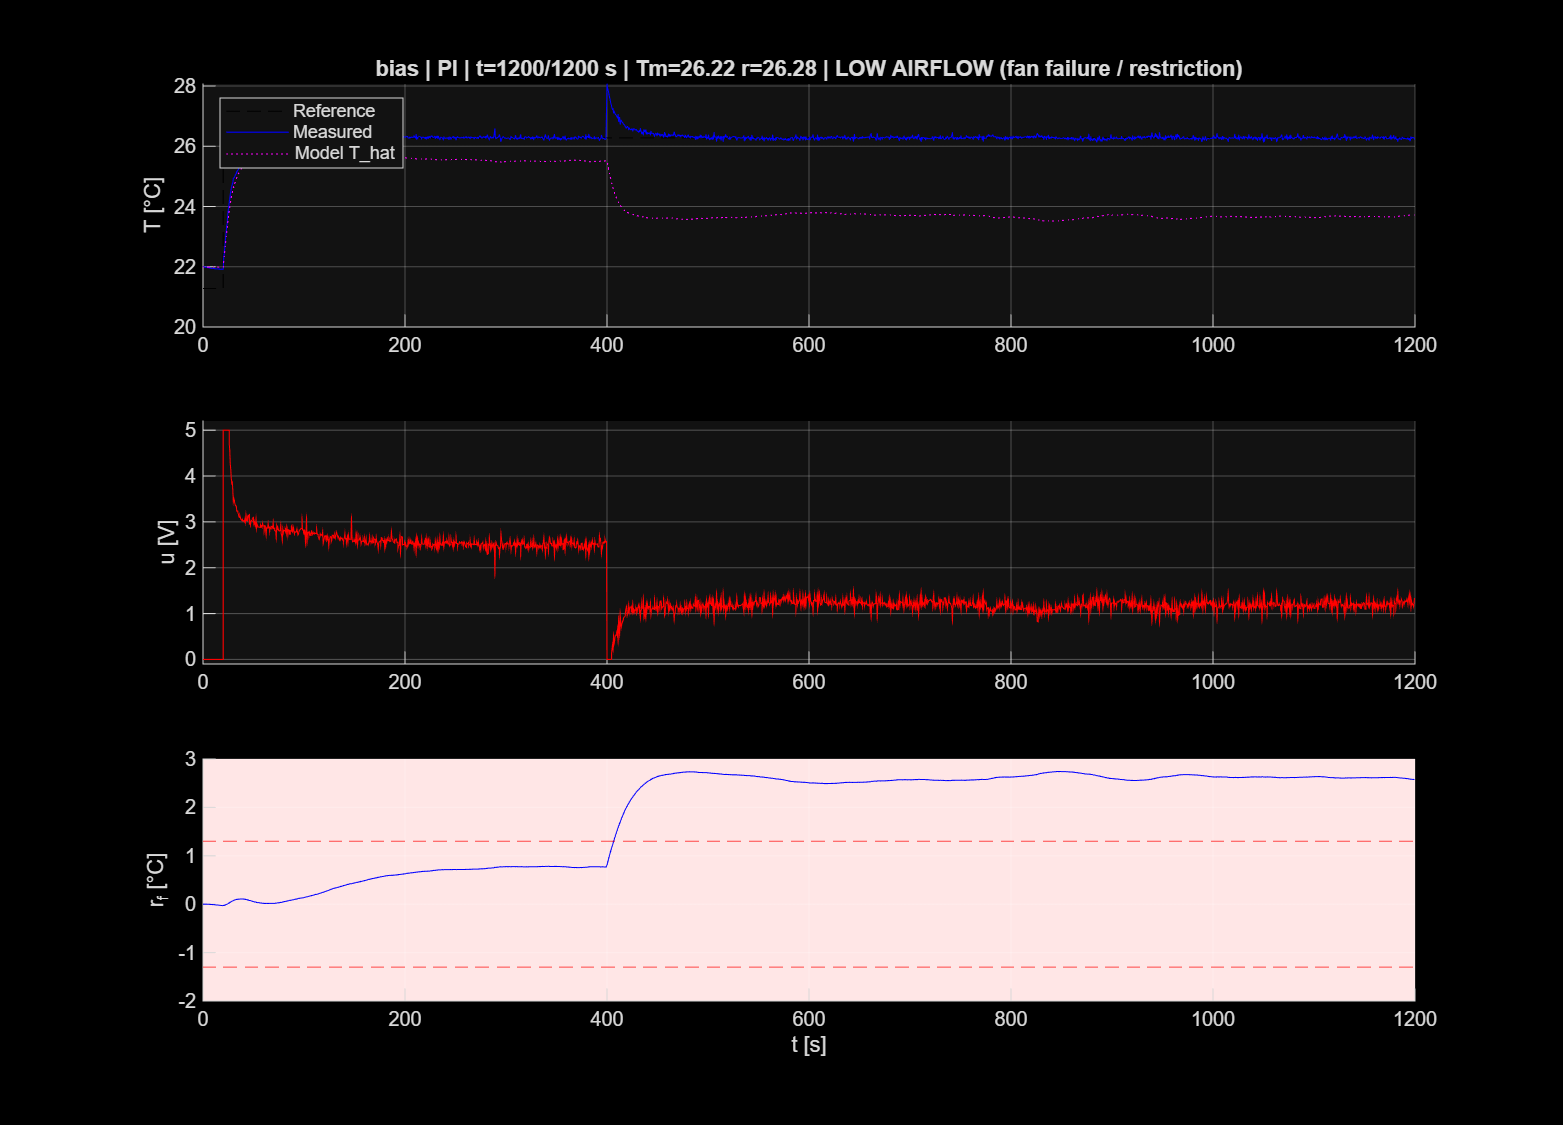

Values plotted in this chart, from the file beside it:
t_s, ref_C, Tmeas_C, Traw_C, Tamb_C, u_V, I_A, Vh_V, That_C, rf_C, fault, label
0, 21.28, 22.01, 22.01, 21.28, 0, 0.000869, 0.009935, 21.99, 0.0005377, 0, OK
0.5, 21.28, 21.99, 21.99, 21.28, 0, 0.000869, 0.009292, 21.99, 0.0006167, 0, OK
1, 21.28, 21.99, 21.99, 21.28, 0, 0.0008832, 0.009721, 21.99, 0.0007255, 0, OK
1.5, 21.28, 21.99, 21.99, 21.27, 0, 0.0008548, 0.01036, 21.99, 0.0007045, 0, OK
2, 21.28, 21.98, 21.98, 21.28, 0, 0.0008407, 0.01079, 21.99, 0.0005248, 0, OK
2.5, 21.28, 21.99, 21.99, 21.27, 0, 0.0007981, 0.009721, 21.99, 0.0005087, 0, OK
3, 21.28, 21.99, 21.99, 21.27, 0, 0.0007981, 0.01015, 21.99, 0.0005884, 0, OK
3.5, 21.28, 21.98, 21.98, 21.27, 0, 0.0008548, 0.01036, 21.99, 0.0002843, 0, OK
4, 21.28, 21.98, 21.98, 21.28, 0, 0.0008548, 0.009506, 21.99, 1.95761807893657e-05, 0, OK
4.5, 21.28, 21.97, 21.97, 21.27, 0, 0.0008407, 0.009292, 21.99, -0.0003977, 0, OK
5, 21.28, 21.97, 21.97, 21.27, 0, 0.0008974, 0.009935, 21.99, -0.0008365, 0, OK
5.5, 21.28, 21.97, 21.97, 21.27, 0, 0.0008832, 0.009721, 21.99, -0.00136, 0, OK
6, 21.28, 21.96, 21.96, 21.27, 0, 0.0008548, 0.009935, 21.99, -0.001966, 0, OK
6.5, 21.28, 21.96, 21.96, 21.27, 0, 0.000784, 0.01036, 21.99, -0.002525, 0, OK
7, 21.28, 21.96, 21.96, 21.26, 0, 0.0008548, 0.01015, 21.99, -0.003261, 0, OK
7.5, 21.28, 21.95, 21.95, 21.26, 0, 0.0008123, 0.01079, 21.99, -0.00417, 0, OK
8, 21.28, 21.95, 21.95, 21.27, 0, 0.0008832, 0.01036, 21.99, -0.005025, 0, OK
8.5, 21.28, 21.95, 21.95, 21.26, 0, 0.0007981, 0.009721, 21.99, -0.005731, 0, OK
9, 21.28, 21.95, 21.95, 21.27, 0, 0.0007981, 0.009077, 21.99, -0.006643, 0, OK
9.5, 21.28, 21.94, 21.94, 21.26, 0, 0.0007981, 0.009506, 21.99, -0.007564, 0, OK
10, 21.28, 21.95, 21.95, 21.27, 0, 0.0008407, 0.009292, 21.99, -0.008303, 0, OK
10.5, 21.28, 21.94, 21.94, 21.26, 0, 0.0008123, 0.01058, 21.99, -0.009278, 0, OK
11, 21.28, 21.94, 21.94, 21.27, 0, 0.0008265, 0.01101, 21.99, -0.01033, 0, OK
11.5, 21.28, 21.94, 21.94, 21.26, 0, 0.0007981, 0.009077, 21.99, -0.01135, 0, OK
12, 21.28, 21.93, 21.93, 21.26, 0, 0.0007981, 0.009292, 21.99, -0.01244, 0, OK
12.5, 21.28, 21.92, 21.92, 21.26, 0, 0.0007981, 0.01015, 21.99, -0.01369, 0, OK
13, 21.28, 21.93, 21.93, 21.27, 0, 0.000784, 0.01036, 21.99, -0.01476, 0, OK
13.5, 21.28, 21.93, 21.93, 21.26, 0, 0.000784, 0.009506, 21.99, -0.0158, 0, OK
14, 21.28, 21.93, 21.93, 21.27, 0, 0.0008832, 0.01036, 21.99, -0.0169, 0, OK
14.5, 21.28, 21.93, 21.93, 21.27, 0, 0.0008123, 0.009506, 21.99, -0.01792, 0, OK
15, 21.28, 21.93, 21.93, 21.27, 0, 0.0008123, 0.01036, 21.99, -0.01888, 0, OK
15.5, 21.28, 21.92, 21.92, 21.27, 0, 0.0008407, 0.009935, 21.99, -0.01998, 0, OK
16, 21.28, 21.92, 21.92, 21.27, 0, 0.000784, 0.009077, 21.99, -0.02114, 0, OK
16.5, 21.28, 21.93, 21.93, 21.27, 0, 0.0008265, 0.009721, 21.99, -0.02215, 0, OK
17, 21.28, 21.92, 21.92, 21.27, 0, 0.0008123, 0.009292, 21.99, -0.02339, 0, OK
17.5, 21.28, 21.92, 21.92, 21.27, 0, 0.000784, 0.009935, 21.99, -0.02444, 0, OK
18, 21.28, 21.92, 21.92, 21.26, 0, 0.000869, 0.009935, 21.99, -0.02552, 0, OK
18.5, 21.28, 21.91, 21.91, 21.26, 0, 0.0008265, 0.01015, 21.99, -0.02677, 0, OK
19, 21.28, 21.92, 21.92, 21.27, 0, 0.0008123, 0.009935, 21.99, -0.0278, 0, OK
19.5, 21.28, 21.92, 21.92, 21.27, 0, 0.0008407, 0.01036, 21.99, -0.02881, 0, OK
20, 26.28, 21.92, 21.92, 21.27, 5, 0.0008123, 0.008862, 21.99, -0.02978, 0, OK
20.5, 26.28, 22.29, 22.29, 21.31, 5, 0.3415, 10.22, 22.17, -0.02601, 0, OK
21, 26.28, 22.45, 22.45, 21.3, 5, 0.3414, 10.22, 22.34, -0.02269, 0, OK
21.5, 26.28, 22.61, 22.61, 21.31, 5, 0.341, 10.22, 22.51, -0.01965, 0, OK
22, 26.28, 22.81, 22.81, 21.3, 5, 0.341, 10.19, 22.68, -0.0159, 0, OK
22.5, 26.28, 23, 23, 21.32, 5, 0.3408, 10.18, 22.84, -0.01151, 0, OK
23, 26.28, 23.17, 23.17, 21.37, 5, 0.3406, 10.19, 23, -0.007084, 0, OK
23.5, 26.28, 23.36, 23.36, 21.31, 5, 0.3408, 10.19, 23.15, -0.001894, 0, OK
24, 26.28, 23.45, 23.45, 21.32, 5, 0.3405, 10.16, 23.3, 0.001625, 0, OK
24.5, 26.28, 23.73, 23.73, 21.34, 5, 0.3405, 10.17, 23.45, 0.008382, 0, OK
25, 26.28, 23.89, 23.89, 21.38, 5, 0.3402, 10.17, 23.59, 0.01546, 0, OK
25.5, 26.28, 23.99, 23.99, 21.38, 5, 0.3404, 10.16, 23.73, 0.02152, 0, OK
26, 26.28, 24.16, 24.16, 21.38, 4.686, 0.3403, 10.17, 23.87, 0.02815, 0, OK
26.5, 26.28, 24.24, 24.24, 21.36, 4.567, 0.3229, 9.482, 23.99, 0.03374, 0, OK
27, 26.28, 24.41, 24.41, 21.36, 4.255, 0.3162, 9.245, 24.1, 0.04064, 0, OK
27.5, 26.28, 24.49, 24.49, 21.38, 4.142, 0.2985, 8.549, 24.2, 0.04685, 0, OK
28, 26.28, 24.61, 24.61, 21.4, 3.947, 0.2919, 8.309, 24.29, 0.05346, 0, OK
28.5, 26.28, 24.68, 24.68, 21.38, 3.84, 0.2809, 7.901, 24.38, 0.05966, 0, OK
29, 26.28, 24.69, 24.69, 21.42, 3.864, 0.2746, 7.679, 24.45, 0.06412, 0, OK
29.5, 26.28, 24.79, 24.79, 21.36, 3.708, 0.2762, 7.727, 24.53, 0.06892, 0, OK
... 2,341 more rows
